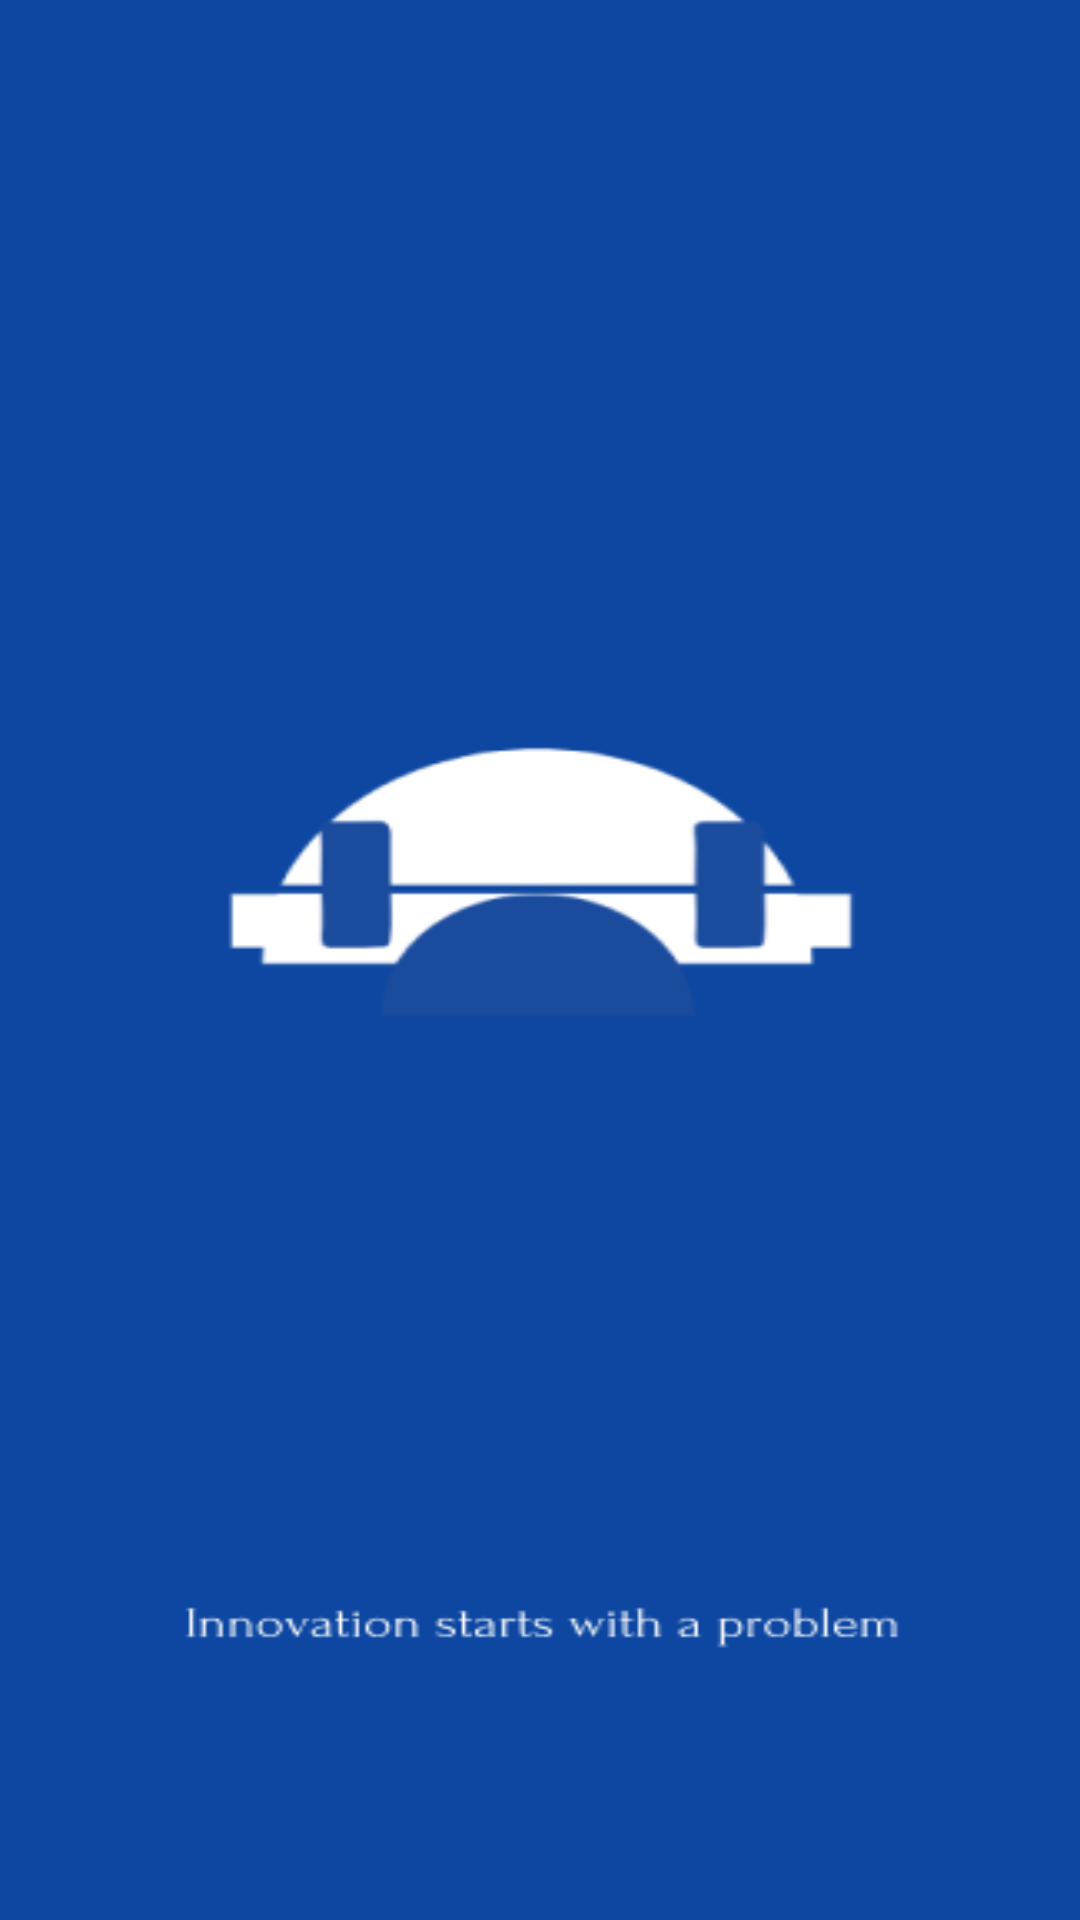

Layout XML and referenced resources for this Android screen:
<!-- AndroidManifest.xml: application theme Theme.Solve_Bridge -->
<!-- res/layout/splash_activity.xml -->
<?xml version="1.0" encoding="utf-8"?>
<androidx.constraintlayout.widget.ConstraintLayout
    xmlns:android="http://schemas.android.com/apk/res/android"
    xmlns:app="http://schemas.android.com/apk/res-auto"
    android:layout_width="match_parent"
    android:layout_height="match_parent">

    <ImageView
        android:id="@+id/splashImage"
        android:layout_width="0dp"
        android:layout_height="0dp"
        android:src="@drawable/splash_screen"
        android:scaleType="fitXY"
        app:layout_constraintTop_toTopOf="parent"
        app:layout_constraintBottom_toBottomOf="parent"
        app:layout_constraintStart_toStartOf="parent"
        app:layout_constraintEnd_toEndOf="parent" />

</androidx.constraintlayout.widget.ConstraintLayout>
<!-- resources referenced by this layout -->
<resources>
  <!-- drawable splash_screen: png bitmap (drawable, 10365 bytes) -->
  <style name="Theme.Solve_Bridge" parent="Base.Theme.Solve_Bridge" />
  <style name="Base.Theme.Solve_Bridge" parent="Theme.Material3.DayNight.NoActionBar">
          
          <item name="colorPrimary">@color/colorPrimary</item>
          <item name="colorPrimaryVariant">@color/colorPrimaryVariant</item>
          <item name="colorOnPrimary">@color/white</item>
  
          
          <item name="colorSecondary">@color/colorPrimary</item>
          <item name="colorOnSecondary">@color/white</item>
          <item name="colorSecondaryContainer">@color/lightBlueBg</item>
          <item name="colorOnSecondaryContainer">@color/colorPrimary</item>
  
          
          <item name="colorTertiary">@color/colorSecondary</item>
          <item name="colorOnTertiary">@color/white</item>
          <item name="colorTertiaryContainer">@color/lightBlueBg</item>
          <item name="colorOnTertiaryContainer">@color/colorPrimary</item>
  
          
          <item name="android:windowBackground">@color/backgroundGray</item>
          <item name="colorSurface">@color/surfaceWhite</item>
          <item name="colorOnSurface">@color/textPrimary</item>
          <item name="colorSurfaceVariant">@color/backgroundGray</item>
          <item name="colorOnSurfaceVariant">@color/textSecondary</item>
  
          
          <item name="android:statusBarColor">@color/colorPrimaryVariant</item>
          <item name="android:windowLightStatusBar" tools:targetApi="m">false</item>
  
          
          <item name="colorControlHighlight">#200D47A1</item>
          <item name="colorAccent">@color/colorPrimary</item>
  
          <item name="navigationViewStyle">@style/Widget.SolveBridge.NavigationView</item>
      </style>
  <color name="colorPrimary">#0D47A1</color>
  <color name="colorPrimaryVariant">#002171</color>
  <color name="white">#FFFFFFFF</color>
  <color name="lightBlueBg">#E3F2FD</color>
  <color name="colorSecondary">#1565C0</color>
  <color name="backgroundGray">#F5F7FA</color>
  <color name="surfaceWhite">#FFFFFF</color>
  <color name="textPrimary">#1A237E</color>
  <color name="textSecondary">#5C6BC0</color>
  <style name="Widget.SolveBridge.NavigationView" parent="Widget.Material3.NavigationView">
          <item name="itemActiveIndicatorStyle">@style/Widget.SolveBridge.NavigationView.ActiveIndicator</item>
          <item name="itemIconTint">@color/nav_item_tint</item>
          <item name="itemTextColor">@color/nav_item_tint</item>
          <item name="itemRippleColor">#200D47A1</item>
      </style>
  <style name="Widget.SolveBridge.NavigationView.ActiveIndicator">
          <item name="android:color">@color/lightBlueBg</item>
      </style>
</resources>
